Run: headless pygame with SDL's dummy video driver; simulated clock (each Clock.tick advances the game by its frame time, no real sleeping); random seed 0; keys injected as events and as key.get_pressed() state; no mouse input.
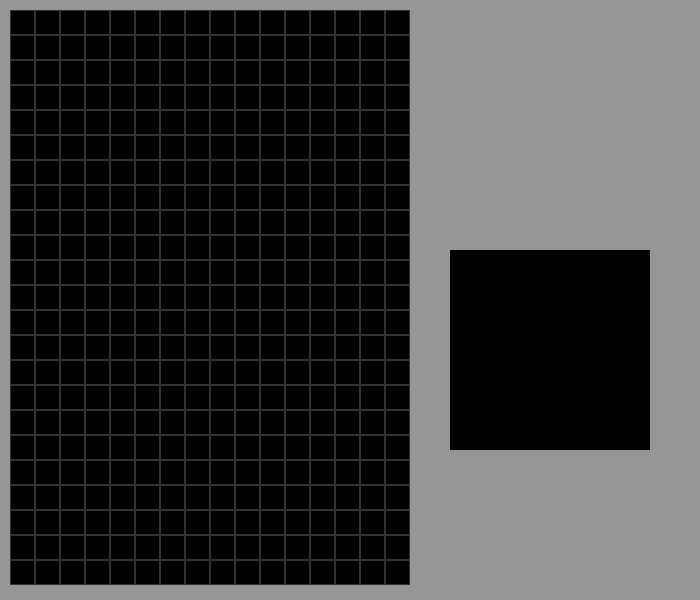
Frame 1 of 4 · flips 1–60 · no input
Frame 2 of 4 · flips 61–180 · tapped SPACE, RETURN · held RIGHT (→), D · screen unchanged from frame 1, image omitted
Frame 3 of 4 · flips 181–300 · held DOWN (↓), S · screen unchanged from frame 2, image omitted
Frame 4 of 4 · flips 301–420 · held LEFT (←), A, UP (↑), W · screen unchanged from frame 3, image omitted

The pygame program that drew these frames:

import pygame

pygame.init()

SCREEN_WIDTH = 700
SCREEN_HEIGHT = 600
ROW = 23
COL = 16
BLOCK_SIZE = 25

#create game screen
screen = pygame.display.set_mode((SCREEN_WIDTH, SCREEN_HEIGHT))
pygame.display.set_caption("Tetris")

#game surface where the shapes will be drawn and the game will be played
gameSurface = pygame.Surface((SCREEN_WIDTH/2 + 50, SCREEN_HEIGHT-25))
gameSurface.fill((0,0,0))

# a window to show the next piece 
nextPieceSurface = pygame.Surface((200, 200))
nextPieceSurface.fill((0,0,0))

# control FPS
clock = pygame.time.Clock()

def drawGrid():
    for i in range(ROW):
        for j in range(COL):
            rect = pygame.Rect(j*BLOCK_SIZE, i*BLOCK_SIZE, BLOCK_SIZE, BLOCK_SIZE)
            pygame.draw.rect(gameSurface, (50,50,50), rect, 1)

# game loop
run = True
while run:
    #create event handler
    for event in pygame.event.get():
        if event.type == pygame.QUIT:
            run = False

    # draw screen and surfaces
    screen.fill((150,150,150))
    drawGrid()
    screen.blit(gameSurface, (10,10))
    screen.blit(nextPieceSurface, (SCREEN_WIDTH/2 + 100, SCREEN_HEIGHT/2 - 50))
    pygame.display.flip()
    clock.tick(24)

pygame.quit()


           
